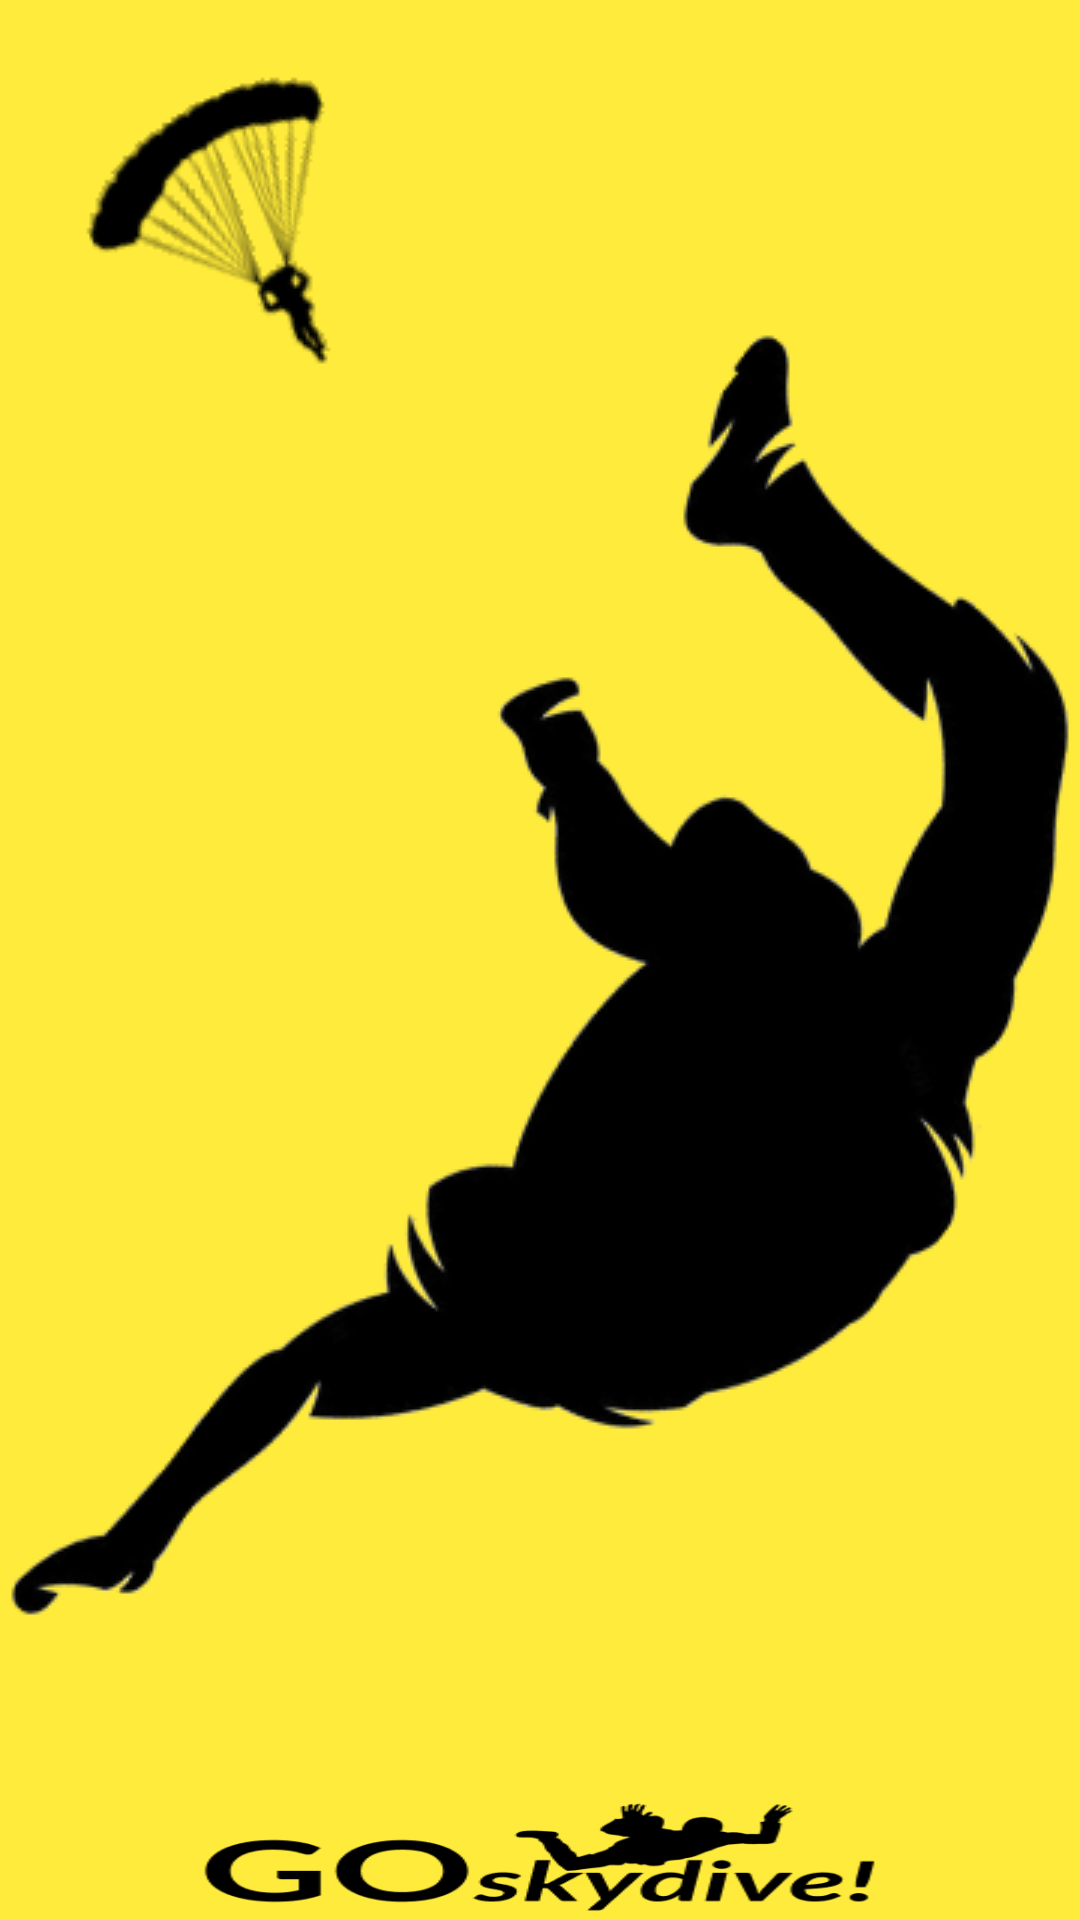

Reconstruct the res/layout file that produces this screen, plus the resources it refers to.
<!-- AndroidManifest.xml: application theme Theme.GoSkydive -->
<!-- res/layout/activity_splash.xml -->
<?xml version="1.0" encoding="utf-8"?>
<RelativeLayout xmlns:android="http://schemas.android.com/apk/res/android"
    xmlns:app="http://schemas.android.com/apk/res-auto"
    xmlns:tools="http://schemas.android.com/tools"
    android:layout_width="match_parent"
    android:layout_height="match_parent"
    android:background="@color/primary_color"
    tools:context=".SplashActivity">

    <ImageView
        android:id="@+id/skydiver"
        android:layout_width="wrap_content"
        android:layout_height="wrap_content"
        android:background="@drawable/skydiver_splash_small"
        android:layout_margin="20dp" />
    <ImageView
        android:layout_width="match_parent"
        android:layout_height="wrap_content"
        android:id="@+id/skydiver_splash"
        android:background="@drawable/skydiver_splash"
        android:layout_marginTop="110dp" />

    <ImageView
        android:layout_width="227dp"
        android:layout_height="96dp"
        android:layout_below="@id/skydiver_splash"
        android:layout_centerHorizontal="true"
        android:layout_marginTop="-42dp"
        android:background="@drawable/logo" />
</RelativeLayout>
<!-- resources referenced by this layout -->
<resources>
  <color name="primary_color">#FFEB3B</color>
  <!-- drawable logo: png bitmap (drawable, 7239 bytes) -->
  <!-- drawable skydiver_splash: png bitmap (drawable, 22844 bytes) -->
  <!-- drawable skydiver_splash_small: png bitmap (drawable, 5448 bytes) -->
  <style name="Theme.GoSkydive" parent="Base.Theme.GoSkydive" />
  <style name="Base.Theme.GoSkydive" parent="Theme.AppCompat.Light.NoActionBar">
          
          
      </style>
</resources>
